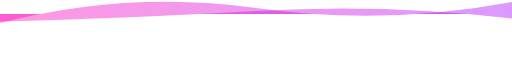
t = 0.00 s
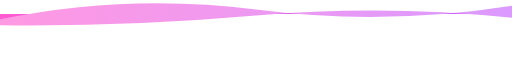
t = 1.67 s
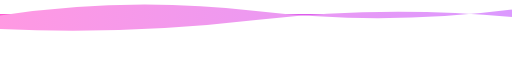
t = 3.33 s
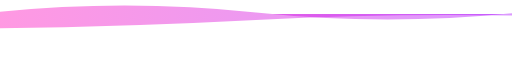
t = 5.00 s
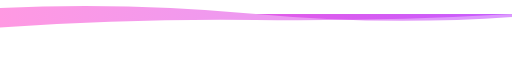
t = 6.66 s
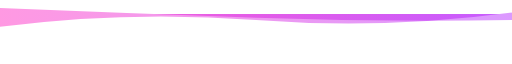
t = 8.33 s

The animated SVG that drew these frames (rendered in a browser with its animation timeline set to each time). Animation: 2 SMIL elements (animate=2); frames cover the first 8.33 s, repeats indefinitely.

<svg xmlns="http://www.w3.org/2000/svg" xmlns:xlink="http://www.w3.org/1999/xlink" style="z-index:1;position:relative" width="854" height="60" viewBox="0 0 854 60" version="1.1" transform="matrix(1,0,0,-1,0,0)">
                <style>
                            .text {
						font-size: 70px;
						font-weight: 700;
						font-family: -apple-system,BlinkMacSystemFont,Segoe UI,Helvetica,Arial,sans-serif,Apple Color Emoji,Segoe UI Emoji;
					}
					.desc {
						font-size: 20px;
						font-weight: 500;
						font-family: -apple-system,BlinkMacSystemFont,Segoe UI,Helvetica,Arial,sans-serif,Apple Color Emoji,Segoe UI Emoji;
					}path {
						transform: rotate(180deg);
						transform-origin: 50% 50%;
					}
                            
                        </style>
                <g transform="translate(427, 30) scale(1, 1) translate(-427, -30)">
                    
                                <defs>
					<linearGradient id="linear" x1="0%" y1="0%" x2="100%" y2="0%">
						<stop offset="0%" stop-color="#a600ff"></stop><stop offset="100%" stop-color="#ff00b7"></stop>
					</linearGradient>
				</defs>
				
                                <path d="" fill="url(#linear)" opacity="0.4">
                <animate attributeName="d" dur="20s" repeatCount="indefinite" keyTimes="0;0.333;0.667;1" calcmod="spline" keySplines="0.2 0 0.2 1;0.2 0 0.2 1;0.2 0 0.2 1" begin="0s" values="M0 0L 0 -20Q 213.5 20 427 -10T 854 15L 854 0 Z;M0 0L 0 5Q 213.5 20 427 0T 854 -10L 854 0 Z;M0 0L 0 25Q 213.5 -5 427 25T 854 -10L 854 0 Z;M0 0L 0 -20Q 213.5 20 427 -10T 854 15L 854 0 Z"></animate>
            </path>
            <path d="" fill="url(#linear)" opacity="0.4">
                <animate attributeName="d" dur="20s" repeatCount="indefinite" keyTimes="0;0.333;0.667;1" calcmod="spline" keySplines="0.2 0 0.2 1;0.2 0 0.2 1;0.2 0 0.2 1" begin="-10s" values="M0 0L 0 -5Q 213.5 40 427 10T 854 20L 854 0 Z;M0 0L 0 10Q 213.5 -20 427 -20T 854 0L 854 0 Z;M0 0L 0 5Q 213.5 -15 427 10T 854 25L 854 0 Z;M0 0L 0 -5Q 213.5 40 427 10T 854 20L 854 0 Z"></animate>
            </path>
                </g>
                
                        
                 
            </svg>
